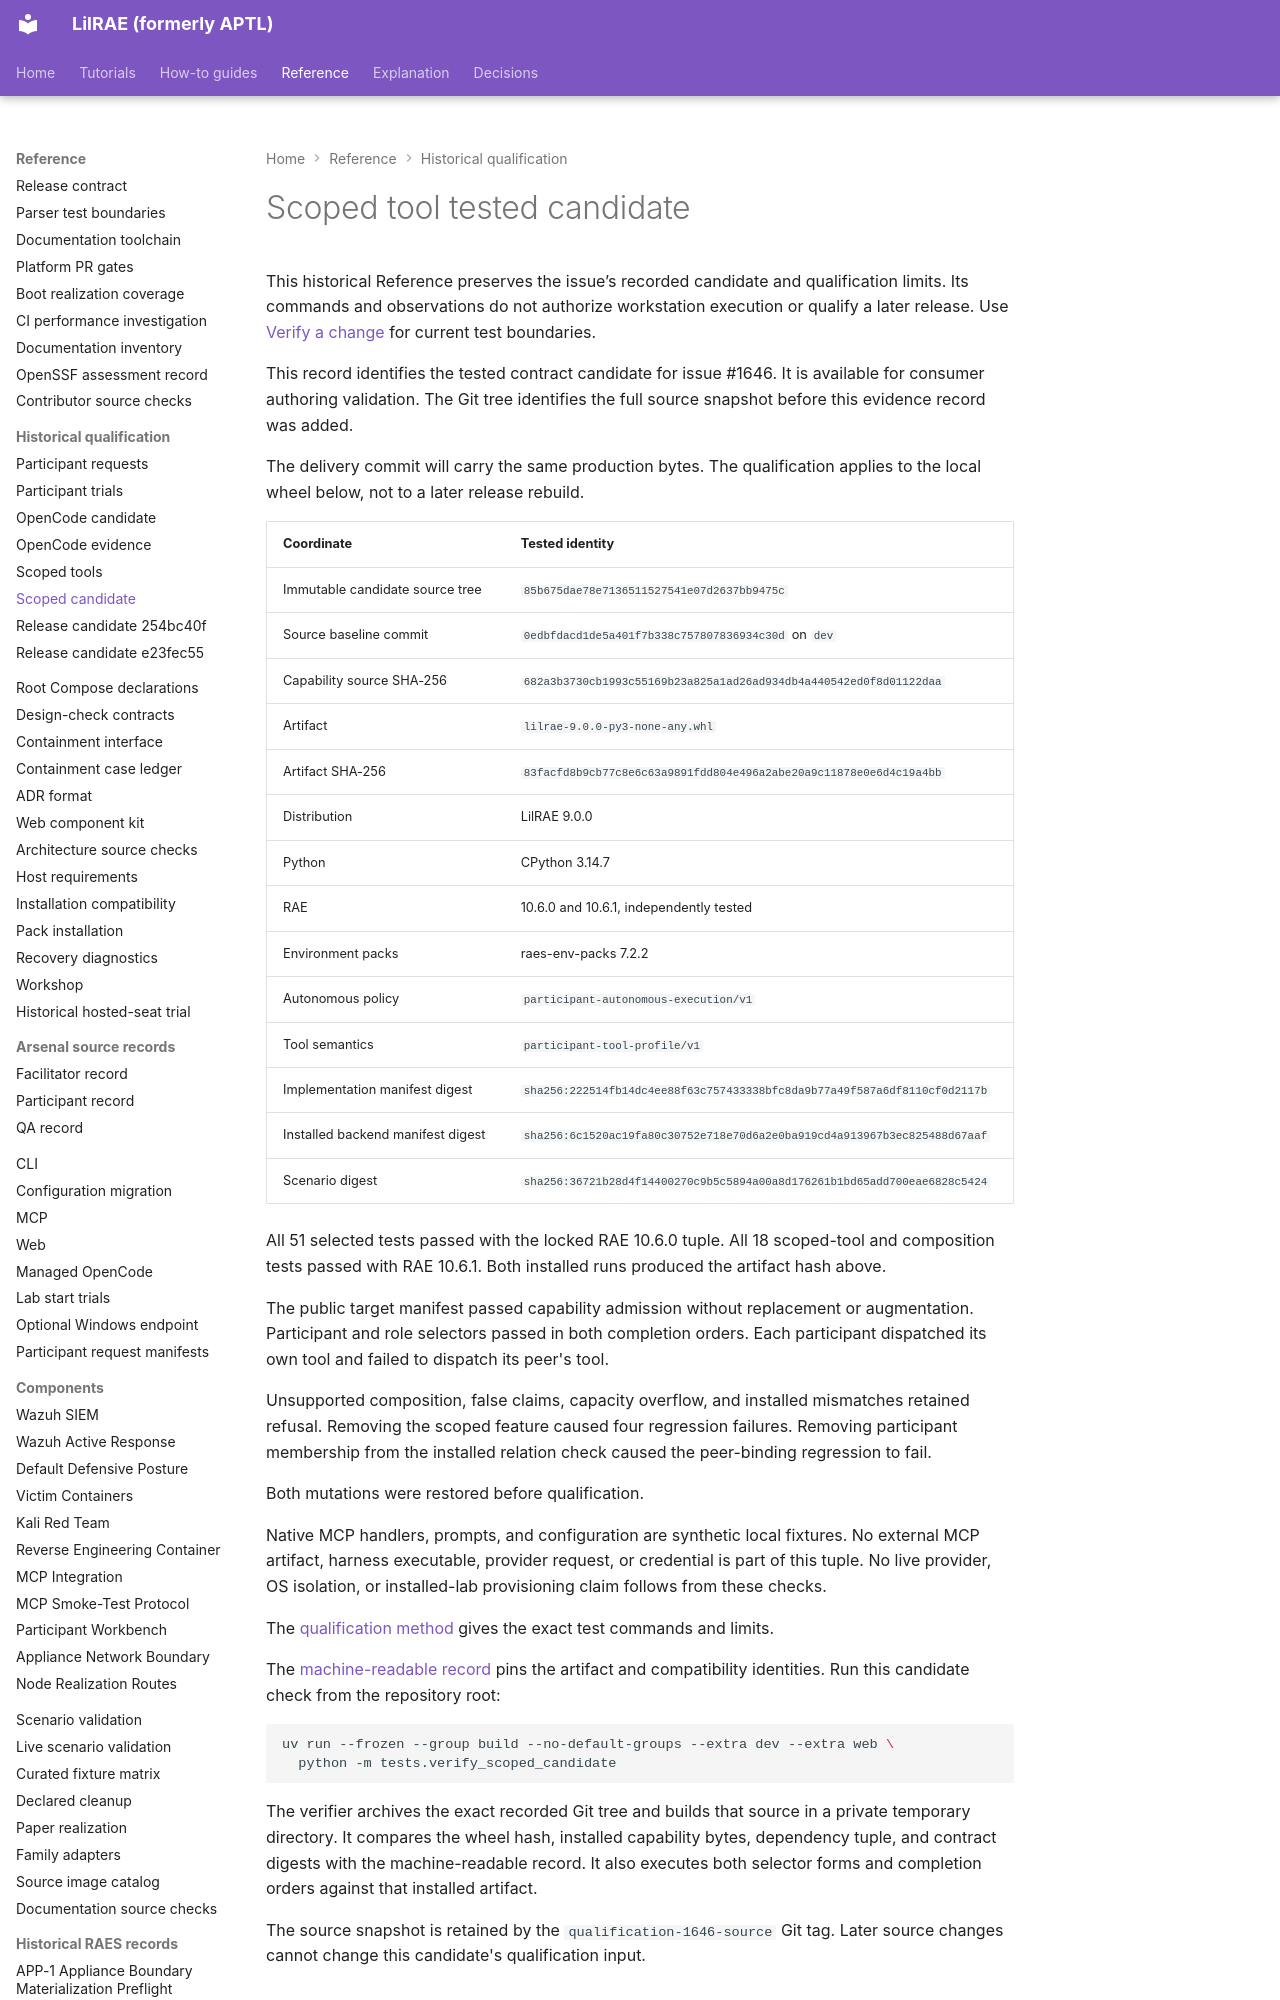

repository: OpenRAE/lilrae · page: testing/scoped-tools-1646-candidate/index.html · generator: mkdocs

# Scoped tool tested candidate

This historical Reference preserves the issue’s recorded candidate and qualification limits.
Its commands and observations do not authorize workstation execution or qualify a later release.
Use [Verify a change](index.md) for current test boundaries.



This record identifies the tested contract candidate for issue #1646.
It is available for consumer authoring validation.
The Git tree identifies the full source snapshot before this evidence record was added.

The delivery commit will carry the same production bytes.
The qualification applies to the local wheel below, not to a later release rebuild.
